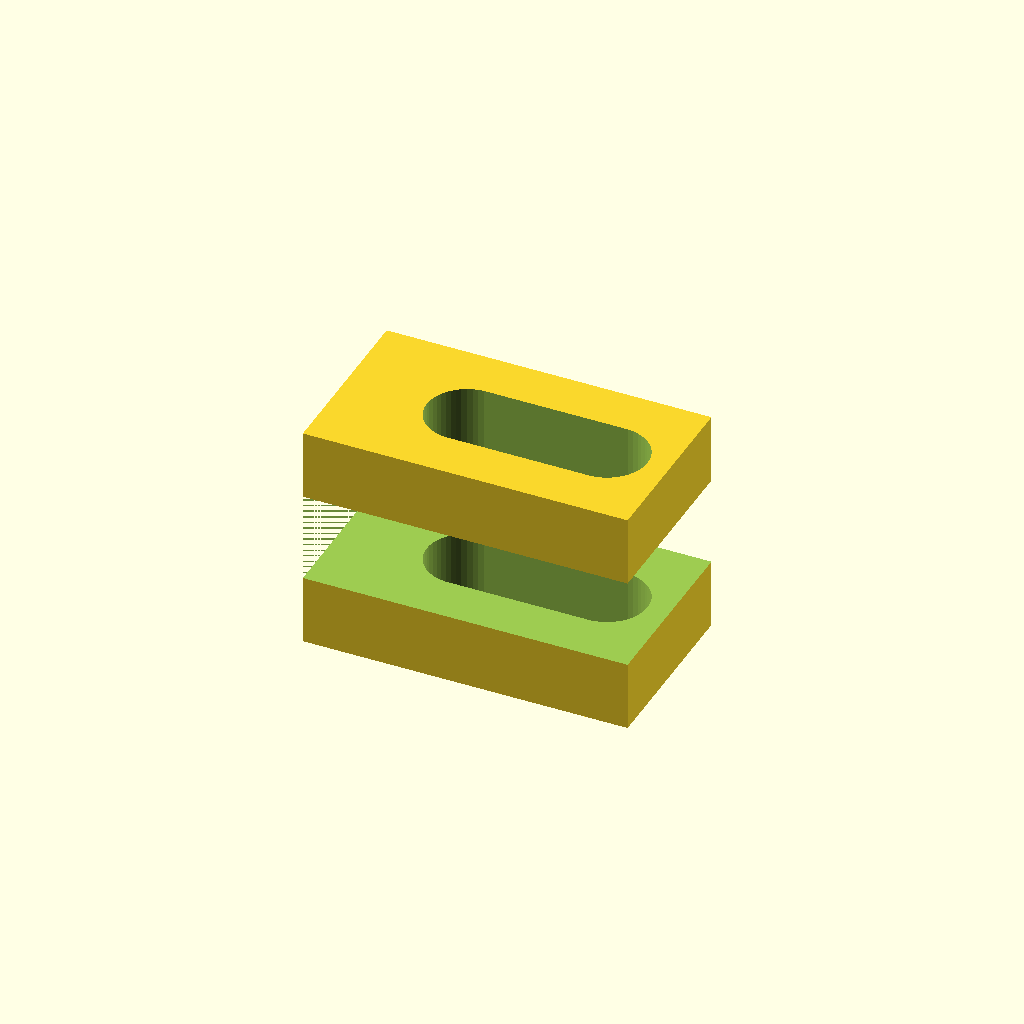
Cell 1 — every parameter at its default value.
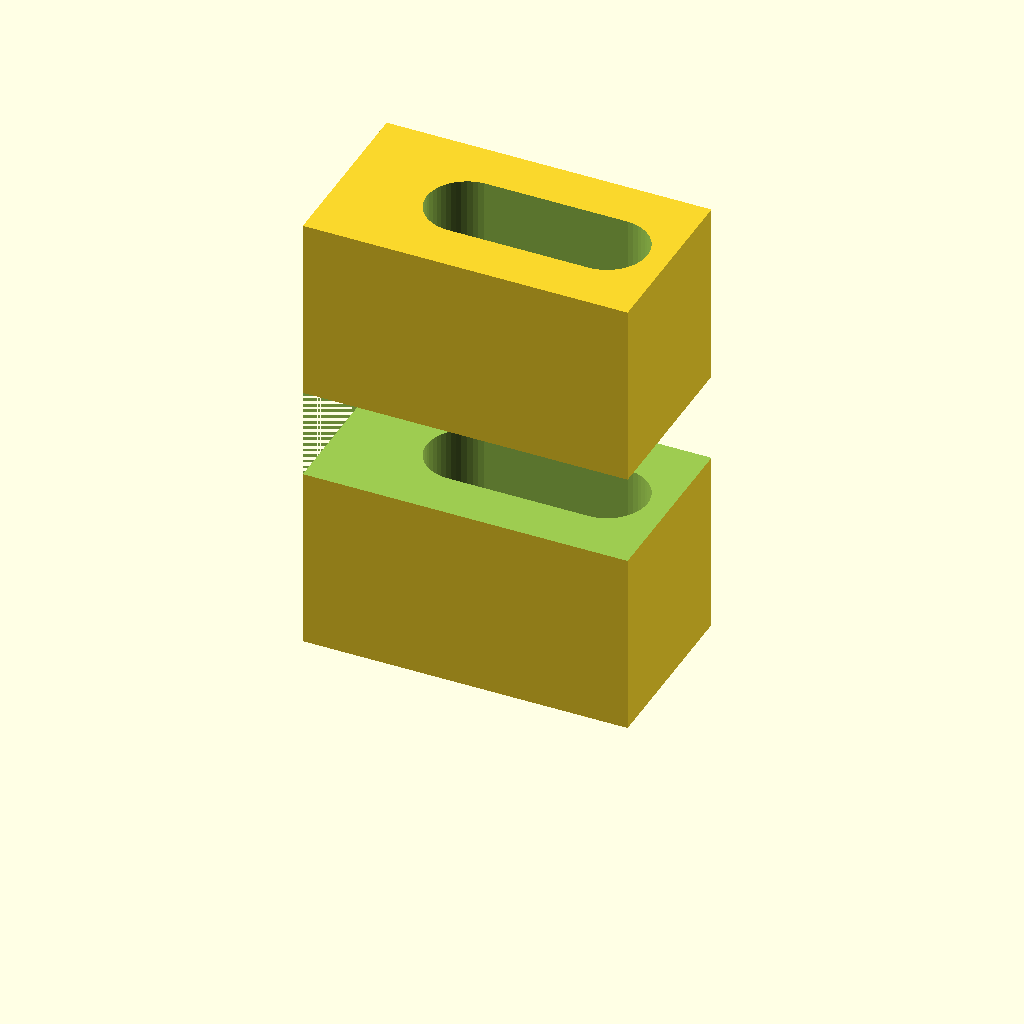
Cell 2: body_w = 30.66 (everything else at default).
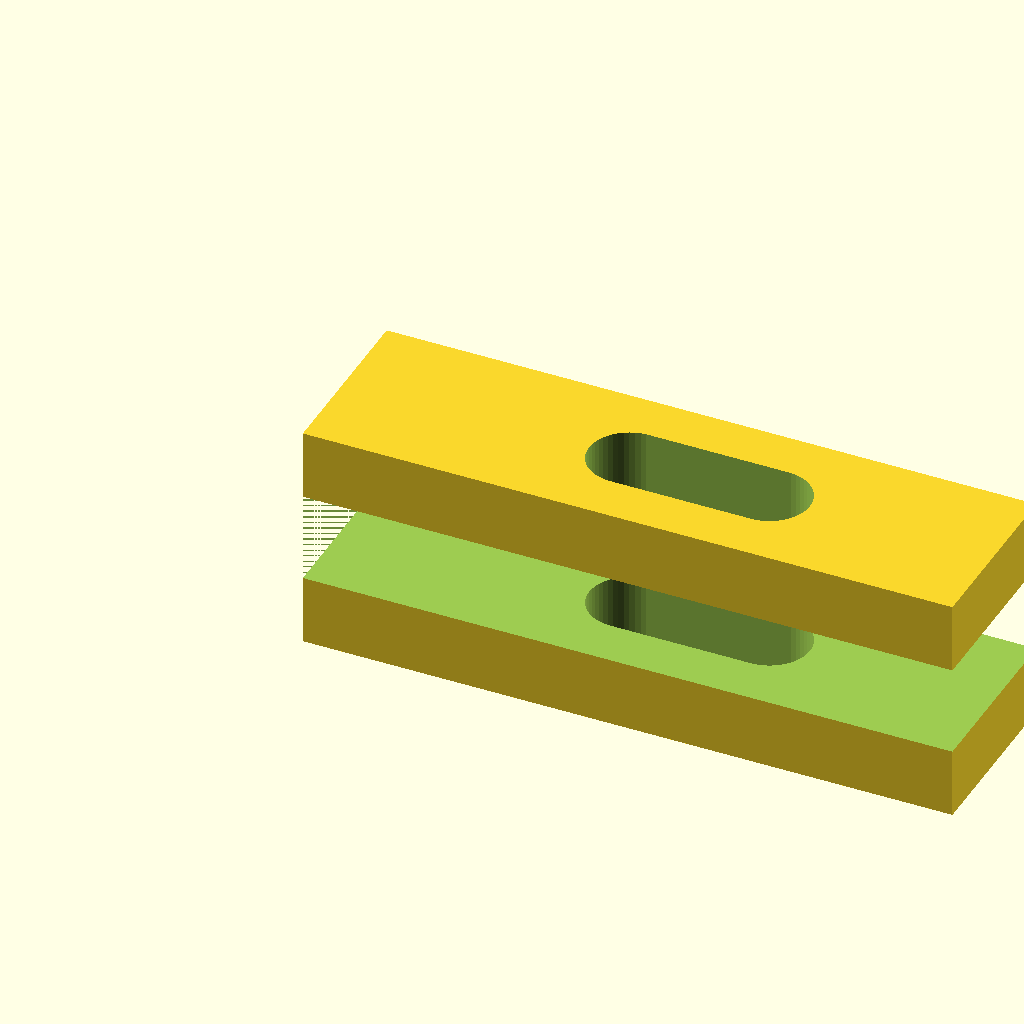
Cell 3: the same model with body_l = 43.34.
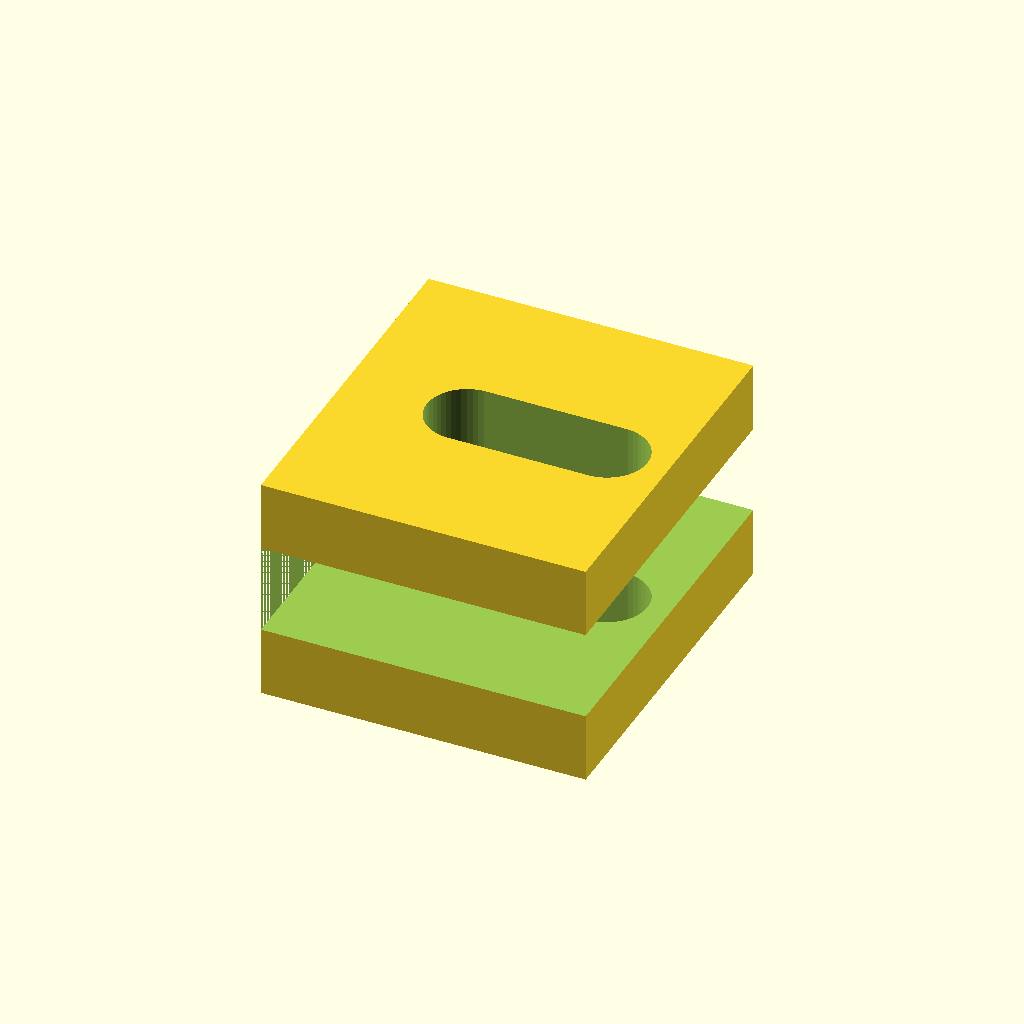
Cell 4: the same model with body_h = 24.
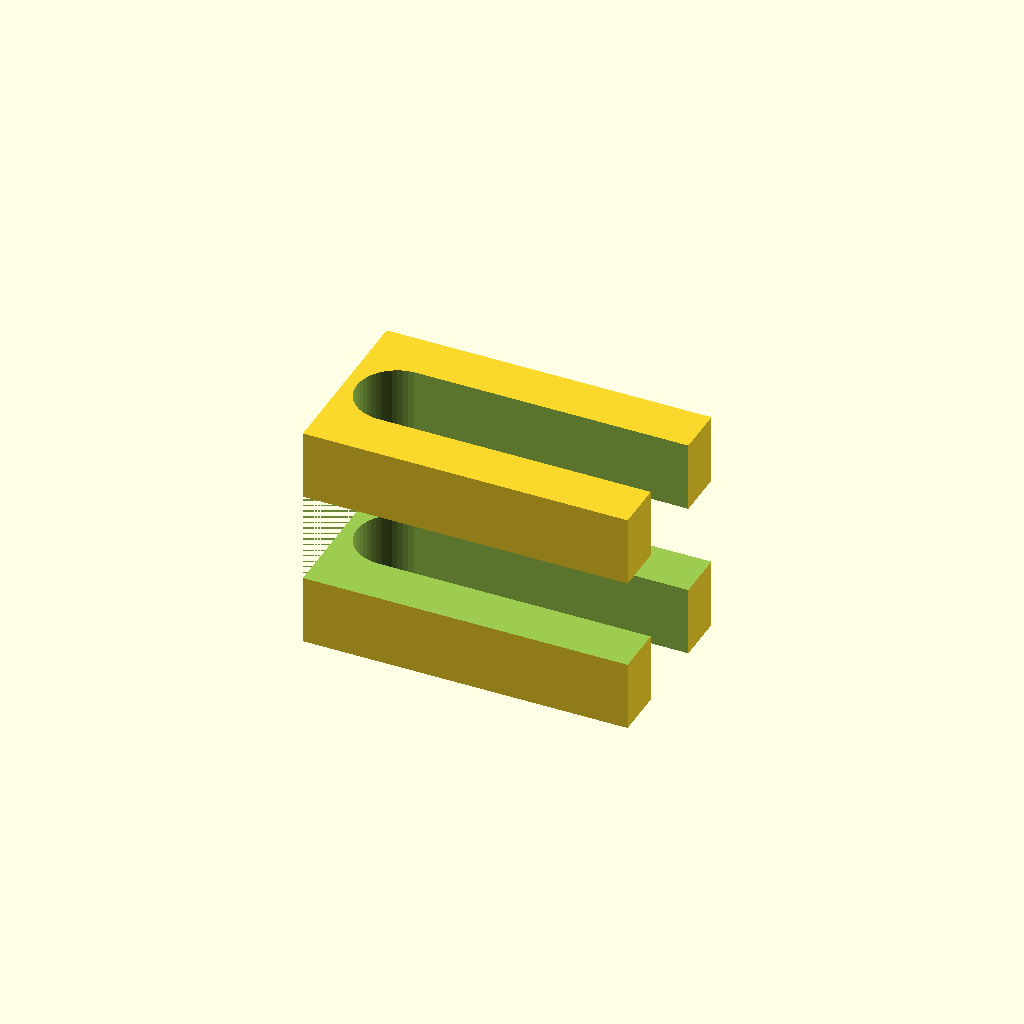
Cell 5 — slot_travel set to 18.66, the other parameters unchanged.
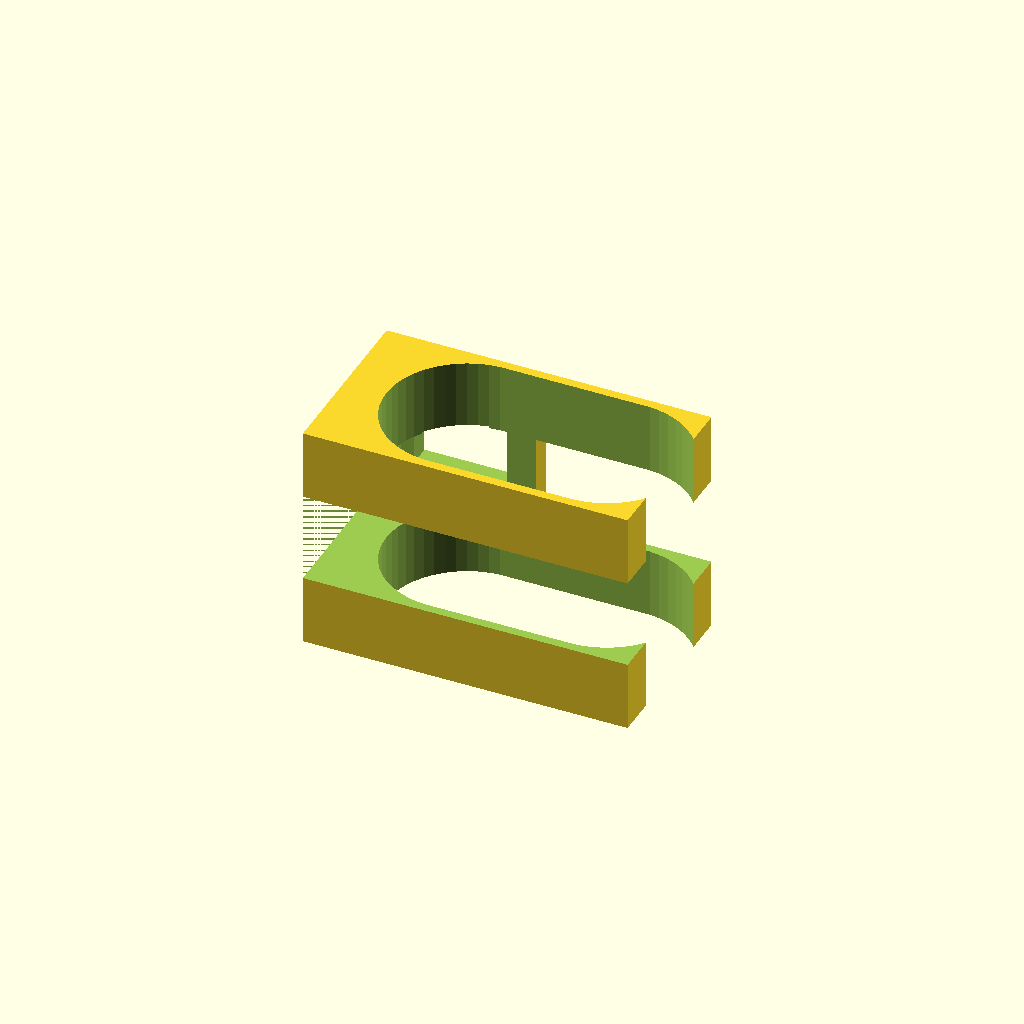
Cell 6 — axle_dia set to 10.8, the other parameters unchanged.
All cells are drawn from one camera (rotation 55°, 0°, 25°, orthographic, colour scheme Cornfield), so only the parameter changes between them.
Source of the model, models/07b_tower_b_bracket.scad:
// ====================================================================
// [PRINT 07-B] Tower Station B - Upper Cable Tensioner Bracket
// Lies 100% flat on bed at Z = 0.
// Includes square receiving pocket for Part 07-A snap post.
// ZERO SUPPORTS NEEDED!
// ====================================================================

$fn = 50;

body_w         = 15.33; // Width of tensioner body
body_l         = 21.67; // Length of tensioner body
body_h         = 12.0;  // Overall height
slot_travel    = 9.33;  // Tension travel distance
axle_dia       = 5.4;   // M5 axle bolt clearance
axle_z         = 9.53;  // Matched to Tower A sheave axle height!

module tower_head_b_bracket() {
    difference() {
        union() {
            // Main horizontal tensioner body
            translate([body_l / 2 - 4, 0, axle_z])
                cube([body_l, body_w, body_h], center = true);

            // Lower snap-fit receiving hub (rests flat at Z = 0)
            translate([0, 0, 3.0])
                cube([10.0, 8.0, 6.0], center = true);
        }

        // Inner clevis channel for sheave wheel (fits 5.4mm sheave wheel with 0.6mm clearance)
        translate([body_l / 2 - 2, 0, axle_z])
            cube([body_l + 4, 6.0, body_h + 4], center = true);

        // Horizontal tensioning slots on both sides (for axle bolt travel)
        translate([body_l / 2 - 2, 0, axle_z])
            hull() {
                translate([-slot_travel / 2, 0, 0])
                    rotate([90, 0, 0])
                        cylinder(d = axle_dia, h = body_w + 4, center = true);
                translate([slot_travel / 2, 0, 0])
                    rotate([90, 0, 0])
                        cylinder(d = axle_dia, h = body_w + 4, center = true);
            }

        // Longitudinal tensioner screw hole
        translate([body_l / 2 + 5, 0, axle_z])
            rotate([0, 90, 0])
                cylinder(d = 3.4, h = 20, center = true);

        // Receiving socket pocket for Part A post (includes +0.2mm print gap clearance)
        translate([0, 0, 3.0])
            cube([6.25, 6.25, 7.0], center = true);

        // Side snap-fit detent channels
        for (x_sign = [-1, 1]) {
            translate([x_sign * 3.1, 0, 4.5])
                sphere(r = 0.6, $fn = 16);
        }
    }
}

// Laid flat on its side at Z = 0 for 100% support-free printing
translate([0, 0, body_w / 2])
    rotate([90, 0, 0])
        tower_head_b_bracket();
Customizer parameters (derived from the source; name, type, default, range or options):
body_w: number, default 15.33
body_l: number, default 21.67
body_h: number, default 12
slot_travel: number, default 9.33
axle_dia: number, default 5.4
axle_z: number, default 9.53
